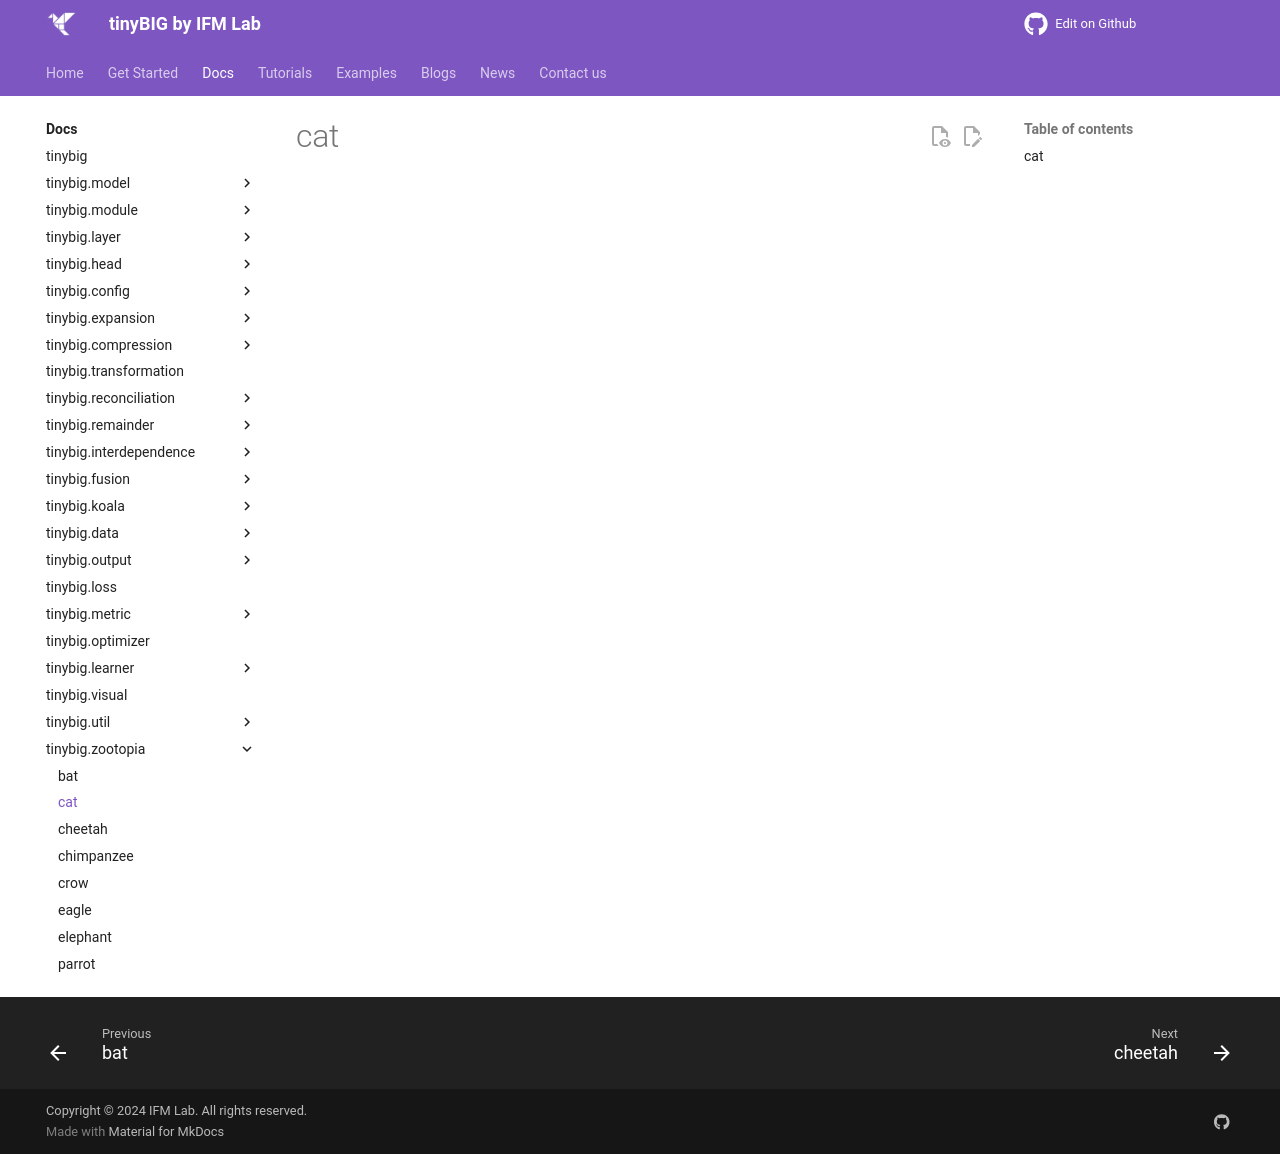

repository: jwzhanggy/tinyBIG · page: documentations/zootopia/cat/index.html · generator: mkdocs

# cat

::: tinybig.zootopia.cat
